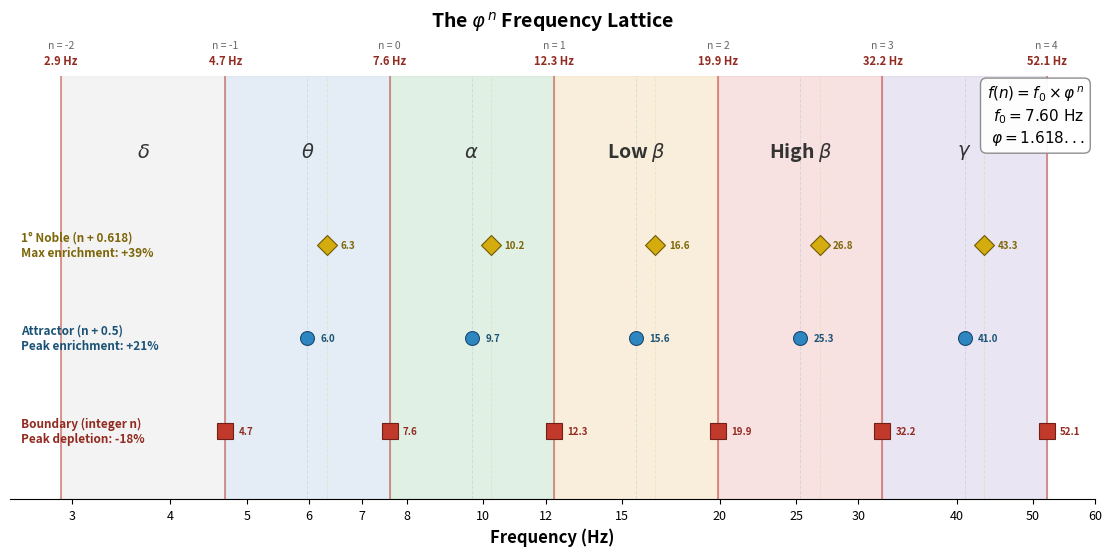

The script that saved this image: (Note: this script raises an exception after producing the figure.)
"""
φⁿ frequency lattice schematic — clean design.
Each band is bounded by integer n positions. The three position types
(boundary, attractor, noble) repeat within every band.
"""

import numpy as np
import matplotlib.pyplot as plt

phi = 1.6180339887
f0 = 7.60

fig, ax = plt.subplots(figsize=(14, 5.5))

# ── Band definitions: each spans from φⁿ to φⁿ⁺¹ ──
bands = [
    (r'$\delta$',       -2, -1, '#E8E8E8'),
    (r'$\theta$',       -1,  0, '#CADCEE'),
    (r'$\alpha$',        0,  1, '#C4E3CB'),
    (r'Low $\beta$',     1,  2, '#F5DEBB'),
    (r'High $\beta$',    2,  3, '#F0C4C4'),
    (r'$\gamma$',        3,  4, '#D5CCE6'),
]

# Shaded bands
for name, n_lo, n_hi, color in bands:
    flo, fhi = f0 * phi**n_lo, f0 * phi**n_hi
    ax.axvspan(flo, fhi, color=color, alpha=0.5, zorder=0)

# ── Boundary lines + labels (integer n) ──
for n in range(-2, 5):
    fb = f0 * phi**n
    if fb < 2.0 or fb > 65:
        continue
    ax.axvline(fb, color='#C0392B', ls='-', lw=1.2, alpha=0.6, zorder=2)
    # Frequency + n label at top
    ax.text(fb, 1.02, f'{fb:.1f} Hz', ha='center', va='bottom',
            fontsize=8, color='#922B21', fontweight='bold',
            transform=ax.get_xaxis_transform())
    ax.text(fb, 1.06, f'n = {n}', ha='center', va='bottom',
            fontsize=7.5, color='#666666', fontstyle='italic',
            transform=ax.get_xaxis_transform())

# Band name labels (centered in each band)
for name, n_lo, n_hi, color in bands:
    flo, fhi = f0 * phi**n_lo, f0 * phi**n_hi
    if flo < 2.0:
        flo = 2.5
    geo = np.sqrt(flo * fhi)
    ax.text(geo, 0.82, name, ha='center', va='center',
            fontsize=14, fontweight='bold', color='#333333',
            transform=ax.get_xaxis_transform())

# ── Position markers within each band ──
# Three rows: boundary (top), attractor (mid), noble (bottom)
y_b, y_a, y_n = 0.16, 0.38, 0.60

for n in range(-1, 5):
    fb = f0 * phi**n
    if 2.5 < fb < 60:
        ax.plot(fb, y_b, 's', color='#C0392B', markersize=11,
                markeredgecolor='#711F17', markeredgewidth=0.8, zorder=5,
                transform=ax.get_xaxis_transform())
        ax.text(fb * 1.04, y_b, f'{fb:.1f}', ha='left', va='center',
                fontsize=7, color='#922B21', fontweight='bold',
                transform=ax.get_xaxis_transform())

for n in range(-1, 4):
    fa = f0 * phi**(n + 0.5)
    fn = f0 * phi**(n + 0.618)
    if 2.5 < fa < 60:
        ax.axvline(fa, color='#2E86C1', alpha=0.15, ls='--', lw=0.7, zorder=1)
        ax.plot(fa, y_a, 'o', color='#2E86C1', markersize=10,
                markeredgecolor='#1A4971', markeredgewidth=0.8, zorder=5,
                transform=ax.get_xaxis_transform())
        ax.text(fa * 1.04, y_a, f'{fa:.1f}', ha='left', va='center',
                fontsize=7, color='#1A5276', fontweight='bold',
                transform=ax.get_xaxis_transform())
    if 2.5 < fn < 60:
        ax.axvline(fn, color='#D4AC0D', alpha=0.15, ls='--', lw=0.7, zorder=1)
        ax.plot(fn, y_n, 'D', color='#D4AC0D', markersize=10,
                markeredgecolor='#6D5A07', markeredgewidth=0.8, zorder=5,
                transform=ax.get_xaxis_transform())
        ax.text(fn * 1.04, y_n, f'{fn:.1f}', ha='left', va='center',
                fontsize=7, color='#7D6608', fontweight='bold',
                transform=ax.get_xaxis_transform())

# ── Row labels on left ──
ax.text(0.01, y_b, 'Boundary (integer n)\nPeak depletion: -18%',
        ha='left', va='center', fontsize=8.5, color='#922B21',
        fontweight='bold', transform=ax.transAxes)
ax.text(0.01, y_a, 'Attractor (n + 0.5)\nPeak enrichment: +21%',
        ha='left', va='center', fontsize=8.5, color='#1A5276',
        fontweight='bold', transform=ax.transAxes)
ax.text(0.01, y_n, '1° Noble (n + 0.618)\nMax enrichment: +39%',
        ha='left', va='center', fontsize=8.5, color='#7D6608',
        fontweight='bold', transform=ax.transAxes)

# ── Equation box, upper right ──
ax.text(0.99, 0.98,
        r'$f(n) = f_0 \times \varphi^{\,n}$' + '\n'
        r'$f_0 = 7.60\ \mathrm{Hz}$' + '\n'
        r'$\varphi = 1.618...$',
        transform=ax.transAxes, ha='right', va='top',
        fontsize=11,
        bbox=dict(boxstyle='round,pad=0.4', facecolor='white',
                  edgecolor='#888888', alpha=0.95))

# ── Axes ──
ax.set_xscale('log')
ax.set_xlim(2.5, 60)
ax.set_ylim(0, 1)
ax.set_xlabel('Frequency (Hz)', fontsize=12, fontweight='bold')
ax.set_yticks([])
ax.spines[['top', 'right', 'left']].set_visible(False)

ticks = [3, 4, 5, 6, 7, 8, 10, 12, 15, 20, 25, 30, 40, 50, 60]
ax.set_xticks(ticks)
ax.set_xticklabels([str(t) for t in ticks], fontsize=9)
ax.tick_params(axis='x', which='minor', bottom=False)

ax.set_title(r'The $\varphi^{\,n}$ Frequency Lattice',
             fontsize=14, fontweight='bold', pad=35)

plt.savefig('/Users/neurokinetikz/Code/research/papers/images/phi_lattice_schematic.png',
            dpi=300, bbox_inches='tight', facecolor='white')
plt.savefig('/Users/neurokinetikz/Code/research/papers/images/phi_lattice_schematic.pdf',
            bbox_inches='tight', facecolor='white')
print("Saved phi_lattice_schematic.png and .pdf")
plt.close()
